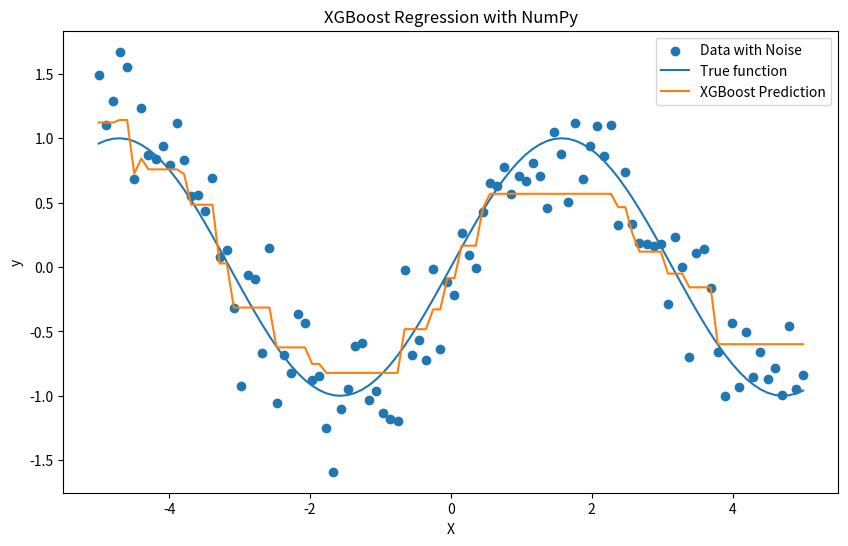

This chart was generated by the following Python code:
# Copyright 2025 Ant Group Co., Ltd.
#
# Licensed under the Apache License, Version 2.0 (the "License");
# you may not use this file except in compliance with the License.
# You may obtain a copy of the License at
#
#   http://www.apache.org/licenses/LICENSE-2.0
#
# Unless required by applicable law or agreed to in writing, software
# distributed under the License is distributed on an "AS IS" BASIS,
# WITHOUT WARRANTIES OR CONDITIONS OF ANY KIND, either express or implied.
# See the License for the specific language governing permissions and
# limitations under the License.

import numpy as np


class DecisionTree:
    def __init__(self, max_depth=3, lambda_=1.0, gamma=0.0, min_child_weight=1.0):
        self.max_depth = max_depth
        self.lambda_ = lambda_
        self.gamma = gamma
        self.min_child_weight = min_child_weight
        self.tree = None

    def _compute_best_split(self, X, g, h, lambda_, gamma, min_child_weight):
        _n_samples, n_features = X.shape
        best_gain = -np.inf
        best_feature = -1
        best_threshold = 0.0

        for feature in range(n_features):
            X_feature = X[:, feature]
            sorted_indices = np.argsort(X_feature)
            X_sorted = X_feature[sorted_indices]
            g_sorted = g[sorted_indices]
            h_sorted = h[sorted_indices]

            G_cum = np.cumsum(g_sorted)
            H_cum = np.cumsum(h_sorted)
            total_G = G_cum[-1]
            total_H = H_cum[-1]

            G_left = G_cum[:-1]
            H_left = H_cum[:-1]
            G_right = total_G - G_left
            H_right = total_H - H_left

            gain = (
                G_left**2 / (H_left + lambda_)
                + G_right**2 / (H_right + lambda_)
                - total_G**2 / (total_H + lambda_)
            ) / 2 - gamma

            valid = (H_left >= min_child_weight) & (H_right >= min_child_weight)
            gain = np.where(valid, gain, -np.inf)

            max_gain_idx = np.argmax(gain)
            max_gain = gain[max_gain_idx]

            if max_gain > best_gain:
                best_gain = max_gain
                best_feature = feature
                threshold = (
                    (X_sorted[max_gain_idx] + X_sorted[max_gain_idx + 1]) / 2
                    if max_gain_idx + 1 < len(X_sorted)
                    else X_sorted[max_gain_idx]
                )  # handle edge case for last element
                best_threshold = threshold

        return best_gain, best_feature, best_threshold

    def _build_tree(self, X, g, h, depth=0):
        node = {
            "value": -np.sum(g) / (np.sum(h) + self.lambda_),
            "is_leaf": False,
        }

        if depth >= self.max_depth:
            node["is_leaf"] = True
            return node

        if X.shape[0] < 2:
            node["is_leaf"] = True
            return node

        best_gain, best_feature, best_threshold = self._compute_best_split(
            X, g, h, self.lambda_, self.gamma, self.min_child_weight
        )

        if best_gain <= 0:
            node["is_leaf"] = True
            return node

        left_mask = X[:, best_feature] <= best_threshold
        right_mask = ~left_mask

        node["feature"] = best_feature
        node["threshold"] = best_threshold
        node["left"] = self._build_tree(
            X[left_mask], g[left_mask], h[left_mask], depth + 1
        )
        node["right"] = self._build_tree(
            X[right_mask], g[right_mask], h[right_mask], depth + 1
        )
        return node

    def fit(self, X, g, h):
        self.tree = self._build_tree(X, g, h)
        return self

    def predict_single(self, x, tree):
        if tree["is_leaf"]:
            return tree["value"]
        if x[tree["feature"]] <= tree["threshold"]:
            return self.predict_single(x, tree["left"])
        else:
            return self.predict_single(x, tree["right"])

    def predict(self, X):
        return np.array([self.predict_single(x, self.tree) for x in X])


class XGBoost:
    def __init__(self, n_estimators=10, learning_rate=0.1, max_depth=3):
        self.n_estimators = n_estimators
        self.learning_rate = learning_rate
        self.max_depth = max_depth
        self.trees = []

    @staticmethod
    def _gradient(y_true, y_pred):
        return y_pred - y_true  # MSE gradient

    @staticmethod
    def _hessian(y_true, y_pred):
        return np.ones_like(y_true)  # MSE hessian

    def fit(self, X, y):
        y_pred = np.full(y.shape, np.mean(y))  # Initial prediction
        for _ in range(self.n_estimators):
            g = self._gradient(y, y_pred)
            h = self._hessian(y, y_pred)

            tree = DecisionTree(max_depth=self.max_depth).fit(X, g, h)
            self.trees.append(tree)

            update = tree.predict(X) * self.learning_rate
            y_pred = y_pred + update
        return self

    def predict(self, X):
        y_pred = np.zeros(X.shape[0])
        for tree in self.trees:
            y_pred += tree.predict(X) * self.learning_rate
        return y_pred


if __name__ == "__main__":
    np.random.seed(0)  # for reproducibility
    X = np.linspace(-5, 5, 100).reshape(-1, 1)
    y = np.sin(X) + np.random.normal(size=(100, 1)) * 0.3
    y = y.flatten()

    model = XGBoost(n_estimators=20, learning_rate=0.1, max_depth=3)
    model.fit(X, y)

    y_pred = model.predict(X)

    import matplotlib.pyplot as plt

    plt.figure(figsize=(10, 6))
    plt.scatter(X, y, label="Data with Noise")
    plt.plot(X, np.sin(X), label="True function")
    plt.plot(X, y_pred, label="XGBoost Prediction")
    plt.legend()
    plt.title("XGBoost Regression with NumPy")
    plt.xlabel("X")
    plt.ylabel("y")
    plt.show()
